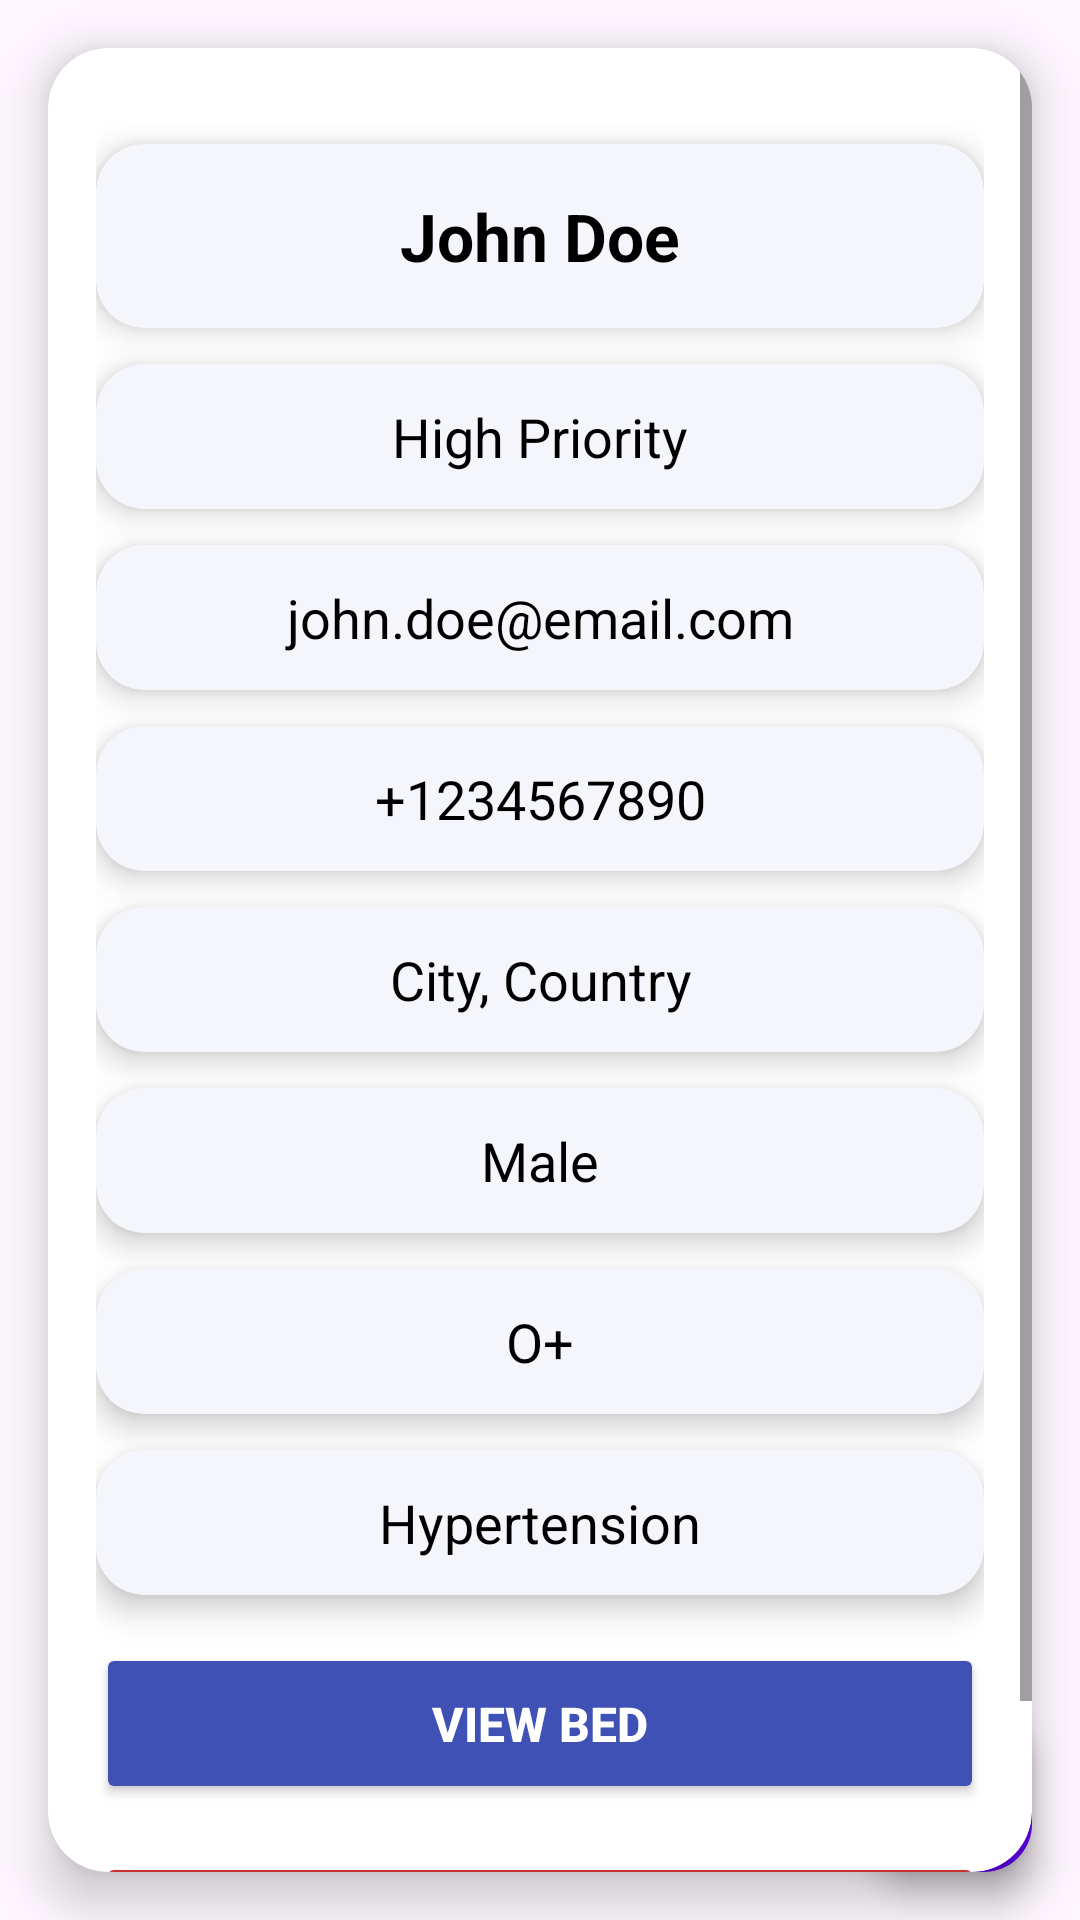

The Android layout XML behind this screen, and the referenced resources:
<!-- AndroidManifest.xml: application theme Theme.CareBedsFE -->
<!-- res/layout/fragment_patient_dashboard.xml -->
<?xml version="1.0" encoding="utf-8"?>
<FrameLayout xmlns:android="http://schemas.android.com/apk/res/android"
    xmlns:app="http://schemas.android.com/apk/res-auto"
    xmlns:tools="http://schemas.android.com/tools"
    android:layout_width="match_parent"
    android:layout_height="match_parent"
    tools:context=".fragment.PatientDashboard">

    <androidx.cardview.widget.CardView
        android:layout_width="match_parent"
        android:layout_height="wrap_content"
        android:layout_margin="16dp"
        app:cardCornerRadius="20dp"
        app:cardElevation="10dp"
        android:backgroundTint="#FFFFFF">

        <ScrollView
            android:layout_width="match_parent"
            android:layout_height="wrap_content">

            <LinearLayout
                android:layout_width="match_parent"
                android:layout_height="wrap_content"
                android:orientation="vertical"
                android:padding="16dp"
                android:gravity="center_horizontal">

                
                <androidx.cardview.widget.CardView
                    android:layout_width="match_parent"
                    android:layout_height="wrap_content"
                    android:layout_marginTop="16dp"
                    app:cardCornerRadius="16dp"
                    app:cardElevation="6dp"
                    android:backgroundTint="#F4F6FC">

                    <TextView
                        android:id="@+id/patientName"
                        android:layout_width="match_parent"
                        android:layout_height="wrap_content"
                        android:text="John Doe"
                        android:textSize="22sp"
                        android:textStyle="bold"
                        android:textColor="@android:color/black"
                        android:padding="16dp"
                        android:gravity="center"/>
                </androidx.cardview.widget.CardView>

                
                <androidx.cardview.widget.CardView
                    android:layout_width="match_parent"
                    android:layout_height="wrap_content"
                    android:layout_marginTop="12dp"
                    app:cardCornerRadius="16dp"
                    app:cardElevation="6dp"
                    android:backgroundTint="#F4F6FC">

                    <TextView
                        android:id="@+id/patientPriority"
                        android:layout_width="match_parent"
                        android:layout_height="wrap_content"
                        android:text="High Priority"
                        android:textSize="18sp"
                        android:textColor="@android:color/black"
                        android:padding="12dp"
                        android:gravity="center"/>
                </androidx.cardview.widget.CardView>

                
                <androidx.cardview.widget.CardView
                    android:layout_width="match_parent"
                    android:layout_height="wrap_content"
                    android:layout_marginTop="12dp"
                    app:cardCornerRadius="16dp"
                    app:cardElevation="6dp"
                    android:backgroundTint="#F4F6FC">

                    <TextView
                        android:id="@+id/patientEmail"
                        android:layout_width="match_parent"
                        android:layout_height="wrap_content"
                        android:text="john.doe@email.com"
                        android:textSize="18sp"
                        android:textColor="@android:color/black"
                        android:padding="12dp"
                        android:gravity="center"/>
                </androidx.cardview.widget.CardView>

                
                <androidx.cardview.widget.CardView
                    android:layout_width="match_parent"
                    android:layout_height="wrap_content"
                    android:layout_marginTop="12dp"
                    app:cardCornerRadius="16dp"
                    app:cardElevation="6dp"
                    android:backgroundTint="#F4F6FC">

                    <TextView
                        android:id="@+id/patientPhone"
                        android:layout_width="match_parent"
                        android:layout_height="wrap_content"
                        android:text="+1234567890"
                        android:textSize="18sp"
                        android:textColor="@android:color/black"
                        android:padding="12dp"
                        android:gravity="center"/>
                </androidx.cardview.widget.CardView>

                
                <androidx.cardview.widget.CardView
                    android:layout_width="match_parent"
                    android:layout_height="wrap_content"
                    android:layout_marginTop="12dp"
                    app:cardCornerRadius="16dp"
                    app:cardElevation="6dp"
                    android:backgroundTint="#F4F6FC">

                    <TextView
                        android:id="@+id/patientLocation"
                        android:layout_width="match_parent"
                        android:layout_height="wrap_content"
                        android:text="City, Country"
                        android:textSize="18sp"
                        android:textColor="@android:color/black"
                        android:padding="12dp"
                        android:gravity="center"/>
                </androidx.cardview.widget.CardView>

                
                <androidx.cardview.widget.CardView
                    android:layout_width="match_parent"
                    android:layout_height="wrap_content"
                    android:layout_marginTop="12dp"
                    app:cardCornerRadius="16dp"
                    app:cardElevation="6dp"
                    android:backgroundTint="#F4F6FC">

                    <TextView
                        android:id="@+id/patientGender"
                        android:layout_width="match_parent"
                        android:layout_height="wrap_content"
                        android:text="Male"
                        android:textSize="18sp"
                        android:textColor="@android:color/black"
                        android:padding="12dp"
                        android:gravity="center"/>
                </androidx.cardview.widget.CardView>

                
                <androidx.cardview.widget.CardView
                    android:layout_width="match_parent"
                    android:layout_height="wrap_content"
                    android:layout_marginTop="12dp"
                    app:cardCornerRadius="16dp"
                    app:cardElevation="6dp"
                    android:backgroundTint="#F4F6FC">

                    <TextView
                        android:id="@+id/patientBloodType"
                        android:layout_width="match_parent"
                        android:layout_height="wrap_content"
                        android:text="O+"
                        android:textSize="18sp"
                        android:textColor="@android:color/black"
                        android:padding="12dp"
                        android:gravity="center"/>
                </androidx.cardview.widget.CardView>

                
                <androidx.cardview.widget.CardView
                    android:layout_width="match_parent"
                    android:layout_height="wrap_content"
                    android:layout_marginTop="12dp"
                    app:cardCornerRadius="16dp"
                    app:cardElevation="6dp"
                    android:backgroundTint="#F4F6FC">

                    <TextView
                        android:id="@+id/patientCondition"
                        android:layout_width="match_parent"
                        android:layout_height="wrap_content"
                        android:text="Hypertension"
                        android:textSize="18sp"
                        android:textColor="@android:color/black"
                        android:padding="12dp"
                        android:gravity="center"/>
                </androidx.cardview.widget.CardView>

                
                <Button
                    android:id="@+id/viewBedButton"
                    android:layout_width="match_parent"
                    android:layout_height="wrap_content"
                    android:text="View Bed"
                    android:layout_marginTop="16dp"
                    android:padding="16dp"
                    android:textSize="16sp"
                    android:textStyle="bold"
                    android:backgroundTint="#3F51B5"
                    android:textColor="#FFFFFF"/>
                <Button
                    android:id="@+id/logoutPatient"
                    android:layout_width="match_parent"
                    android:layout_height="wrap_content"
                    android:text="Log Out"
                    android:layout_marginTop="16dp"
                    android:padding="16dp"
                    android:textSize="16sp"
                    android:textStyle="bold"
                    android:backgroundTint="#CB2E2E"
                    android:textColor="#FFFFFF"/>
            </LinearLayout>
        </ScrollView>
    </androidx.cardview.widget.CardView>

    
    <com.google.android.material.floatingactionbutton.FloatingActionButton
        android:id="@+id/fabEditPatient"
        android:layout_width="wrap_content"
        android:layout_height="wrap_content"
        android:layout_gravity="bottom|end"
        android:layout_margin="16dp"
        android:contentDescription="Edit Patient Info"
        android:src="@drawable/ic_edit"
        app:backgroundTint="@color/design_default_color_primary"
        app:tint="@android:color/white"/>

</FrameLayout>
<!-- resources referenced by this layout -->
<resources>
  <style name="Theme.CareBedsFE" parent="Base.Theme.CareBedsFE" />
  <style name="Base.Theme.CareBedsFE" parent="Theme.Material3.DayNight.NoActionBar">
          
          
      </style>
</resources>
